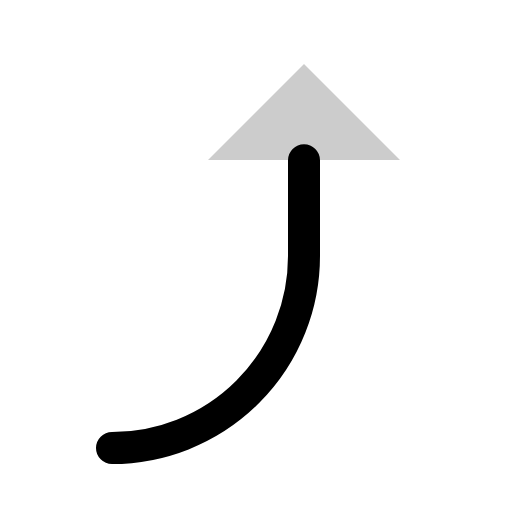
t = 0.00 s
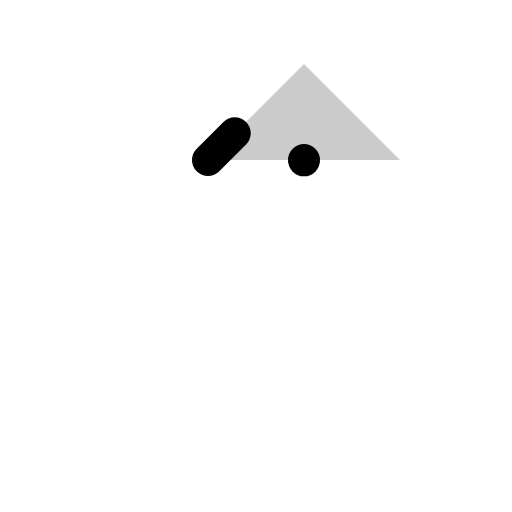
t = 0.30 s
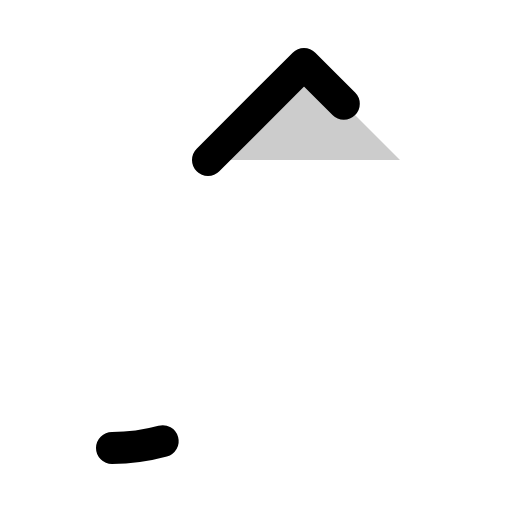
t = 0.68 s
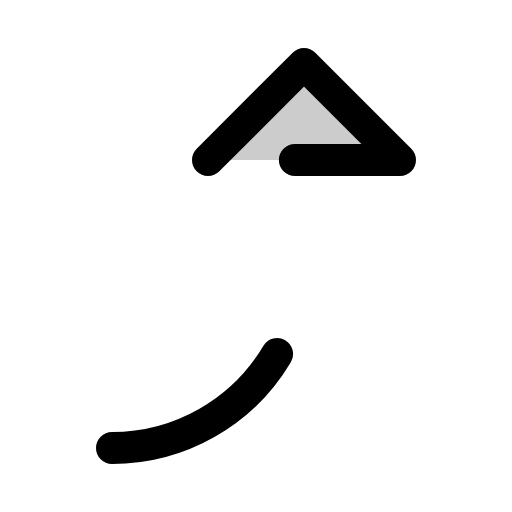
t = 1.05 s
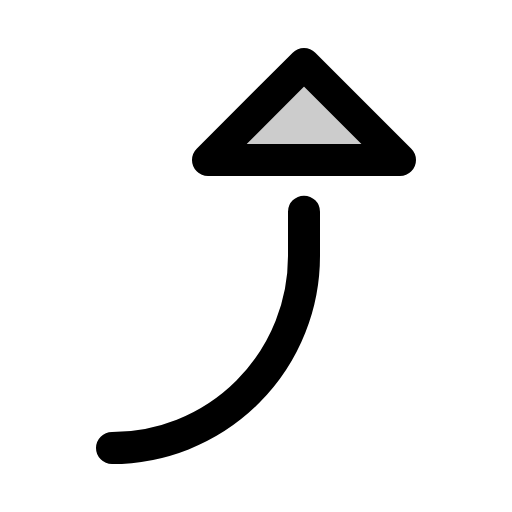
t = 1.43 s
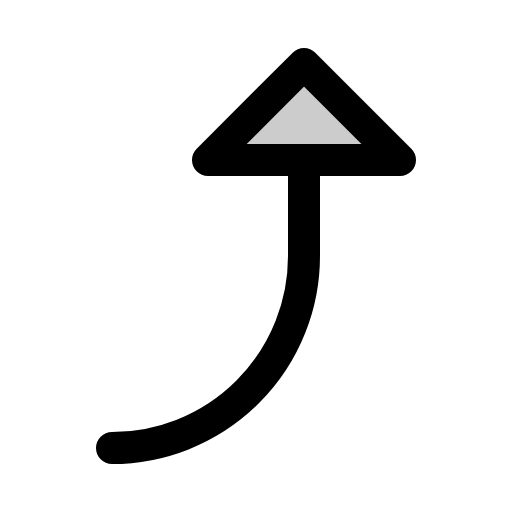
t = 1.80 s

The animated SVG that drew these frames (rendered in a browser with its animation timeline set to each time). Animation: 1 CSS @keyframes rule; one cycle of 1.80 s.

<svg xmlns="http://www.w3.org/2000/svg" viewBox="0 0 256 256">
  <style>
    .draw-line {
      stroke-dasharray: 1;
      stroke-dashoffset: 0;
    }
    svg:hover .draw-line {
      animation: phosphor-draw-in 1.5s ease-in-out forwards;
    }
    @keyframes phosphor-draw-in {
      from { stroke-dashoffset: 1; }
      to { stroke-dashoffset: 0; }
    }
  </style><rect width="256" height="256" fill="none"/><polygon points="104 80 152 32 200 80 104 80" opacity="0.2"/><polygon points="104 80 152 32 200 80 104 80" fill="none" stroke="currentColor" stroke-linecap="round" stroke-linejoin="round" stroke-width="16" class="draw-line" pathLength="1" style="animation-delay: 0s"/><path d="M56,224a96,96,0,0,0,96-96V80" fill="none" stroke="currentColor" stroke-linecap="round" stroke-linejoin="round" stroke-width="16" class="draw-line" pathLength="1" style="animation-delay: 0.3s"/></svg>
